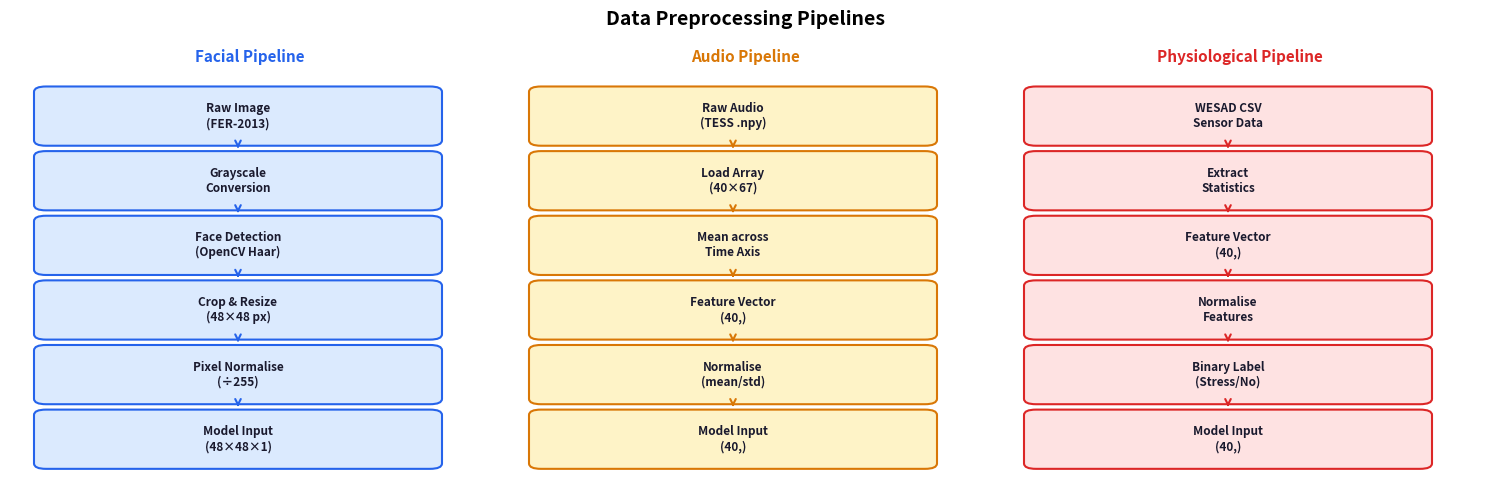

Recreate this plot in Python.
import matplotlib.pyplot as plt
from matplotlib.patches import FancyBboxPatch

fig, axes = plt.subplots(1, 3, figsize=(15, 5))
fig.suptitle('Data Preprocessing Pipelines', fontsize=14, fontweight='bold')

pipelines = [
    {
        'title': 'Facial Pipeline',
        'color': '#2563eb',
        'bg': '#dbeafe',
        'steps': [
            'Raw Image\n(FER-2013)',
            'Grayscale\nConversion',
            'Face Detection\n(OpenCV Haar)',
            'Crop & Resize\n(48×48 px)',
            'Pixel Normalise\n(÷255)',
            'Model Input\n(48×48×1)',
        ]
    },
    {
        'title': 'Audio Pipeline',
        'color': '#d97706',
        'bg': '#fef3c7',
        'steps': [
            'Raw Audio\n(TESS .npy)',
            'Load Array\n(40×67)',
            'Mean across\nTime Axis',
            'Feature Vector\n(40,)',
            'Normalise\n(mean/std)',
            'Model Input\n(40,)',
        ]
    },
    {
        'title': 'Physiological Pipeline',
        'color': '#dc2626',
        'bg': '#fee2e2',
        'steps': [
            'WESAD CSV\nSensor Data',
            'Extract\nStatistics',
            'Feature Vector\n(40,)',
            'Normalise\nFeatures',
            'Binary Label\n(Stress/No)',
            'Model Input\n(40,)',
        ]
    }
]

for ax, pipeline in zip(axes, pipelines):
    ax.set_xlim(0, 4)
    ax.set_ylim(0, len(pipeline['steps']) * 1.2 + 0.5)
    ax.axis('off')
    ax.set_title(pipeline['title'], fontsize=11, fontweight='bold',
                 color=pipeline['color'])

    for i, step in enumerate(pipeline['steps']):
        y = (len(pipeline['steps']) - i - 1) * 1.2 + 0.4
        rect = FancyBboxPatch((0.3, y), 3.2, 0.9, boxstyle="round,pad=0.1",
                              facecolor=pipeline['bg'],
                              edgecolor=pipeline['color'], linewidth=1.5)
        ax.add_patch(rect)
        ax.text(1.9, y+0.45, step, ha='center', va='center',
                fontsize=8.5, fontweight='bold', color='#1a1a2e')

        if i < len(pipeline['steps']) - 1:
            y_arrow = y - 0.15
            ax.annotate('', xy=(1.9, y_arrow),
                        xytext=(1.9, y_arrow + 0.05),
                        arrowprops=dict(arrowstyle='->', lw=1.5,
                                       color=pipeline['color']))

plt.tight_layout()
plt.savefig('figure_4_1_preprocessing_pipeline.png', dpi=150, bbox_inches='tight')
plt.show()
print("Saved: figure_4_1_preprocessing_pipeline.png")
